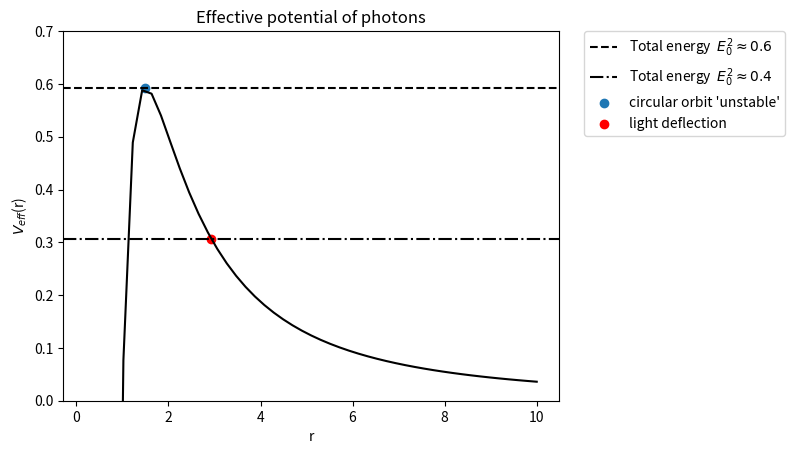

Write Python code to recreate this figure. (Note: this script raises an exception after producing the figure.)
# -*- coding: utf-8 -*-
"""
Created on Tue Mar 19 21:47:31 2024

[redacted]
"""

import matplotlib.pyplot as plt
import numpy as np
import math

# =============================================================================
# effective potential for photons
# =============================================================================

rs = 1
J = 2

def V(r):
    return (1 - rs/r)*(J/r)**2

r = np.linspace(0, 10)

plt.axhline(y=V(1.5), color='black', label = r'Total energy  $E^2_0 \approx 0.6$', linestyle = 'dashed' )
plt.axhline(y=V(3)+0.01, color='black', label = r'Total energy  $E^2_0 \approx 0.4$', linestyle = 'dashdot' )
plt.plot(r, V(r), color = 'black')
plt.scatter(1.5, V(1.5), label = "circular orbit 'unstable'")
plt.scatter(2.93, V(3)+0.01, label = "light deflection", color = 'red')
plt.title(r'Effective potential of photons')
plt.xlabel('r')
plt.ylabel(r'$V_{eff}$(r)')
plt.legend(bbox_to_anchor=(1.05, 1), loc=2, borderaxespad=0.)
plt.ylim(0,0.7)
plt.show()
#%%
# =============================================================================
# RK4 Method
# =============================================================================

c = 1 # set speed of light in a vacuum equal to one
rs = 1 # schwarzschild radius 
J = 2 # angular momentum
E = V(1.5) # total energy #set to 0.92999

#starting values
phi0 = 0 # initial value for tau
r0 = 1.5*rs # initial value for r. set it to r0 = 4.673*rs


# now we are going to define f(y,t) our ODE

def f(phi, r):
    return np.sqrt(E*(r**2/J)**2 - r**2 + rs*r)# remember this is plus or minus

# Now we are going to set few lists:

phi_values = [] # will collect all the values of tau
r_value = [] # will collect all the values of r at proper time tau

phi_old = phi0
r_old = r0 # used for iterating procedure 

phi_values.append(phi_old)
r_value.append(r_old) # appending old values to lists

# let delta in the RK-4 method be rappresented by h, the smaller
# we chose h to be the lower will the error be (h is the step size):
h = 0.01 # chose h = 0.01 for accurate result
phi_end  = 2*np.pi # end of t values 

Nsteps = np.int(np.floor((phi_end-phi0)/h)) # this will allow us to define a range in 
# our for loop
# now we can start our loop
for i in range(0, Nsteps):
    
    phi_now = phi_old + h
    
    k1 = f(phi_old,r_old)
    k2 = f(phi_old + 0.5*h, r_old + 0.5*k1*h)
    k3 = f(phi_old + 0.5*h, r_old + 0.5*k2*h)
    k4 = f(phi_old + h, r_old + k3*h)
    
    r_now = r_old + h*(k1 + 2*k2 + 2*k3 + k4)/6
    
    phi_values.append(phi_now)
    r_value.append(r_now)
    
    phi_old = phi_now
    r_old = r_now
    

plt.plot(phi_values, r_value, label = 'RK-4', color = 'blue' )

plt.legend(bbox_to_anchor=(1.05, 1), loc=2, borderaxespad=0.)

plt.title('Numerical')
plt.ylabel('r')
plt.xlabel(r'$\phi$')

#%%

# =============================================================================
# 
# =============================================================================

xs1 = []
ys1 = []

for i in range(len(r_value)):
    x = r_value[i]*np.cos(phi_values[i])
    y = r_value[i]*np.sin(phi_values[i])
    xs1.append(x)
    ys1.append(y)


rs = 1

circle = plt.Circle((0, 0), rs, color='black', alpha=0.5, label = r'Singularity of radius $R_s$')

# Plot the trajectory in the xy-plane
plt.plot(xs1, ys1, label = 'Unstable circular orbit', color = 'orange')


plt.axhline(0, color='black',linewidth=0.5)
plt.axvline(0, color='black',linewidth=0.5)
plt.gca().set_aspect('equal', adjustable='box')
plt.gcf().gca().add_artist(circle)


# Adding a text box with bullet points
textbox_content = "Paramete values:\n"
textbox_content += "• c = 1 (speed of light)\n"
textbox_content += "• $J = 2$ (angular momentum)\n"
textbox_content += "• $E^2 \u2248 0.6 $ (total energy)\n"
textbox_content += "• $R_s = 1$ (Schwarzschild radius)\n"
textbox_content += "• $r = 3/2 R_s$ (radial distance)\n"
#textbox_content += "• $\phi = 0$ (azimuthal angle initial value)\n"

plt.text(3.5, -2, textbox_content, bbox=dict(facecolor='white', alpha=0.5))

d = 3

plt.xlim(-d,d)
plt.ylim(-d,d)

plt.ylabel(r'$\frac{y}{R_s}$')
plt.xlabel(r'$\frac{x}{R_s}$')
plt.title('Unstable circular orbit photons')
plt.legend(loc='upper right', bbox_to_anchor=(1.8, 1))
plt.show()
#%%
# =============================================================================
# Gravitational deflection
# =============================================================================

c = 1 # set speed of light in a vacuum equal to one
rs = 1 # schwarzchild radius 
J = 2 # angular momentum
E = V(3) + 0.01 # total energy #set to V(3) + 0.01

#starting values
phi0 = 0 # initial value for tau
r0 = 2.93397443*rs # initial value for r. set it to r0 = 2.93397443*rs


# now we are going to define f(y,t) our ODE

def f(phi, r):
    return np.sqrt(E*(r**2/J)**2 - r**2 + rs*r)# remember this is plus or minus

# Now we are going to set few lists:

phi_values = [] # will collect all the values of tau
r_value = [] # will collect all the values of r at proper time tau

phi_old = phi0
r_old = r0 # used for iterating procedure 

phi_values.append(phi_old)
r_value.append(r_old) # appending old values to lists

# let delta in the RK-4 method be rappresented by h, the smaller
# we chose h to be the lower will the error be (h is the step size):
h = 0.01 # chose h = 0.01 for accurate result
phi_end  = 10*np.pi # end of t values 

Nsteps = np.int(np.floor((phi_end-phi0)/h)) # this will allow us to define a range in 
# our for loop
# now we can start our loop
for i in range(0, Nsteps):
    
    phi_now = phi_old + h
    
    k1 = f(phi_old,r_old)
    k2 = f(phi_old + 0.5*h, r_old + 0.5*k1*h)
    k3 = f(phi_old + 0.5*h, r_old + 0.5*k2*h)
    k4 = f(phi_old + h, r_old + k3*h)
    
    r_now = r_old + h*(k1 + 2*k2 + 2*k3 + k4)/6
    
    phi_values.append(phi_now)
    r_value.append(r_now)
    
    phi_old = phi_now
    r_old = r_now
    

plt.plot(phi_values, r_value, label = 'RK-4', color = 'blue' )

plt.legend(bbox_to_anchor=(1.05, 1), loc=2, borderaxespad=0.)

plt.title('Numerical')
plt.ylabel('r')
plt.xlabel(r'$\phi$')


#%%

xs = []
ys = []

for i in range(len(r_value)):
    x = r_value[i]*np.cos(phi_values[i])
    y = r_value[i]*np.sin(phi_values[i])
    xs.append(x)
    ys.append(y)

xs0 = []
ys0 = []
for j in range(len(r_value)):
    x0 = r_value[j]*np.cos(phi_values[j])
    y0 = - r_value[j]*np.sin(phi_values[j])
    xs0.append(x0)
    ys0.append(y0)

xs1 = xs0 + xs
ys1 = ys0 + ys

rs = 1

circle = plt.Circle((0, 0), rs, color='black', alpha=0.5, label = r'Singularity of radius $R_s$')

# Plot the trajectory in the xy-plane
plt.plot(xs1, ys1, label = 'Gravitational deflection', color = 'orange')


plt.axhline(0, color='black',linewidth=0.5)
plt.axvline(0, color='black',linewidth=0.5)
plt.gca().set_aspect('equal', adjustable='box')
plt.gcf().gca().add_artist(circle)


# Adding a text box with bullet points
textbox_content = "Paramete values:\n"
textbox_content += "• c = 1 (speed of light)\n"
textbox_content += "• $J = 2$ (angular momentum)\n"
textbox_content += "• $E^2 \u2248 0.3 $ (total energy)\n"
textbox_content += "• $R_s = 1$ (Schwarzschild radius)\n"
textbox_content += "• $r \u2248 2.93 R_s$ (radial distance initial value)\n"
textbox_content += "• $\phi = 0$ (azimuthal angle initial value)\n"

plt.text(18, -10, textbox_content, bbox=dict(facecolor='white', alpha=0.5))

d = 15

plt.xlim(-d,d)
plt.ylim(-d,d)

plt.ylabel(r'$\frac{y}{R_s}$')
plt.xlabel(r'$\frac{x}{R_s}$')
plt.title('Gravitational deflection of light')
plt.legend(loc='upper right', bbox_to_anchor=(1.8, 1))
plt.show()

















